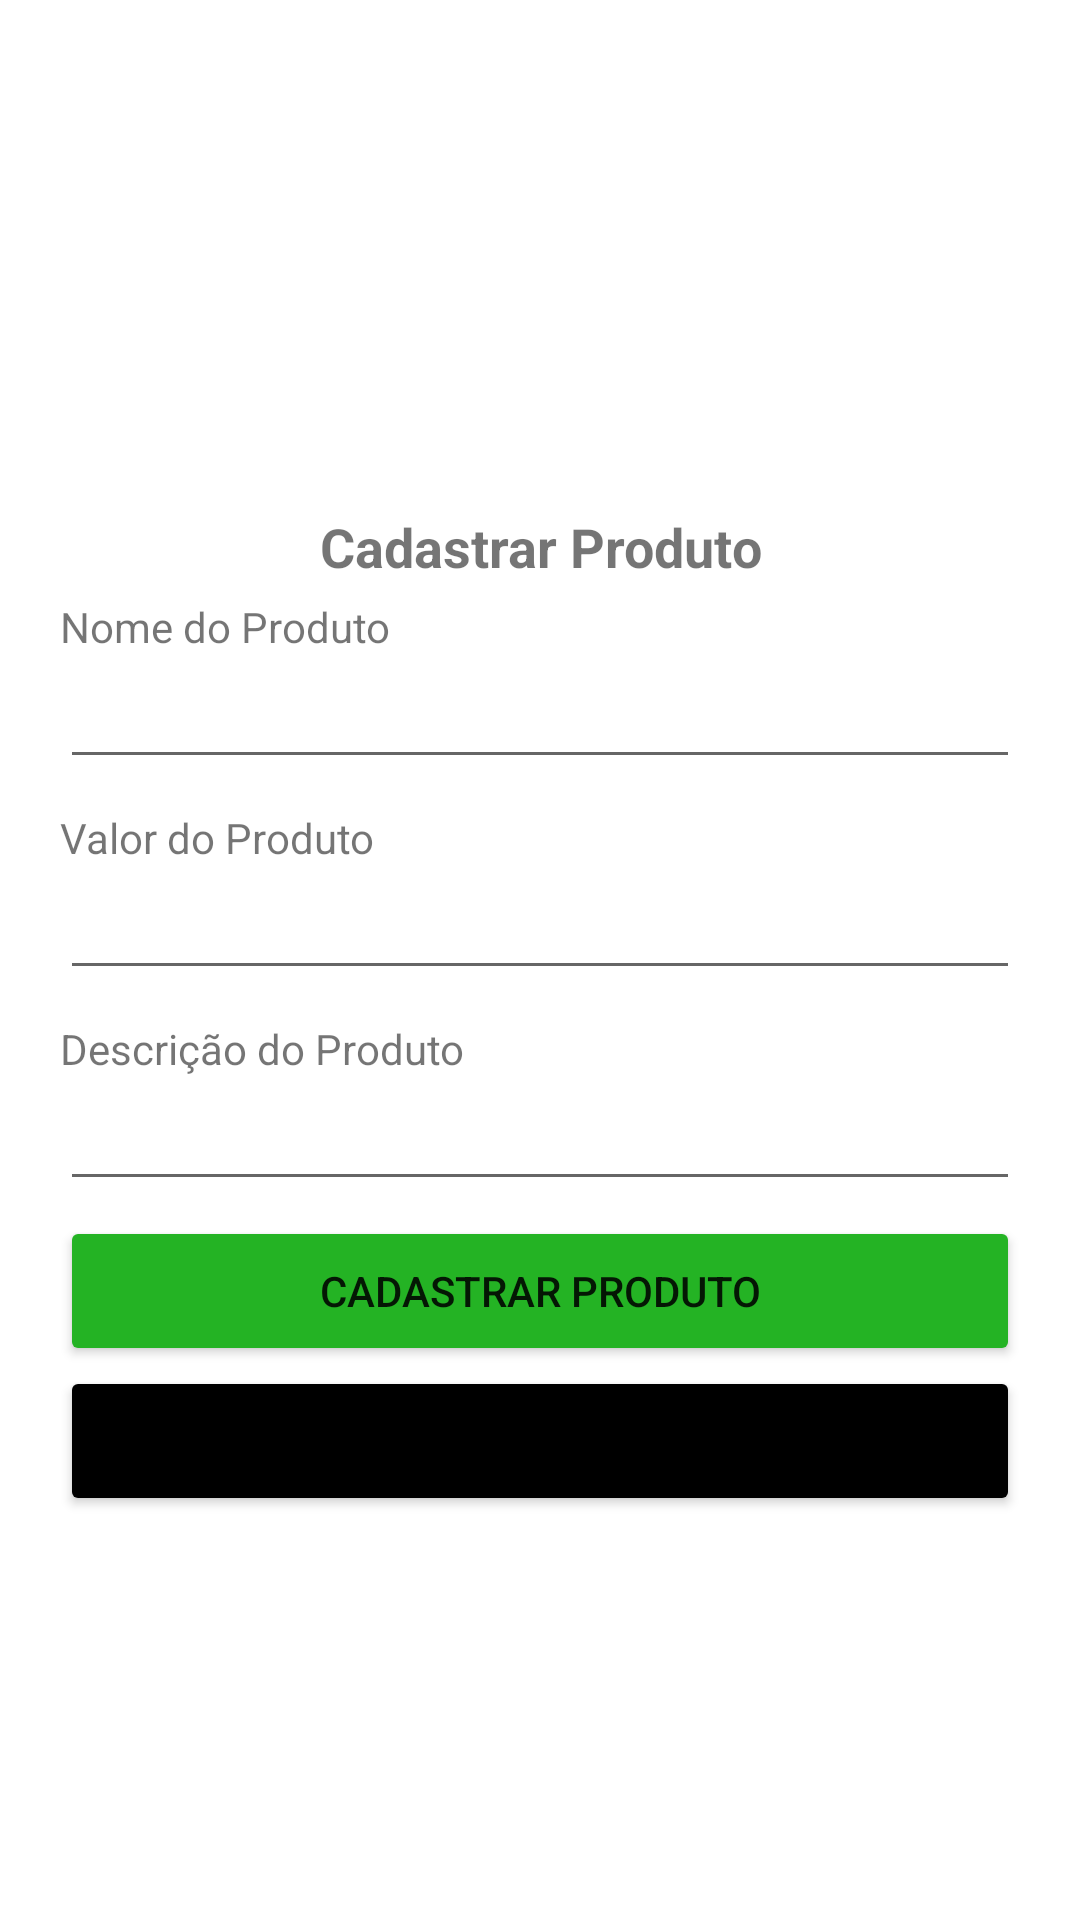

Produce the Android XML layout that renders to this screen, including the resource entries it uses.
<!-- AndroidManifest.xml: application theme Theme.Rastreio_how6 -->
<!-- res/layout/fragment_cadastro_produto.xml -->
<?xml version="1.0" encoding="utf-8"?>
<FrameLayout xmlns:android="http://schemas.android.com/apk/res/android"
    xmlns:tools="http://schemas.android.com/tools"
    android:layout_width="match_parent"
    android:layout_height="match_parent"
    tools:context=".loja.CadastroFragment">

    <LinearLayout
        android:layout_width="match_parent"
        android:layout_height="wrap_content"
        android:orientation="vertical"
        android:layout_marginTop="170dp"
        android:paddingHorizontal="20dp">

        <TextView
            android:id="@+id/textViewCadastrarProduto"
            android:layout_width="match_parent"
            android:layout_height="wrap_content"
            android:textSize="18sp"
            android:textStyle="bold"
            android:textAlignment="center"
            android:text="@string/cadastrar_produto" />

        <TextView
            android:id="@+id/textViewNomeProduto"
            android:layout_width="match_parent"
            android:layout_height="wrap_content"
            android:paddingTop="5dp"
            android:text="@string/nome_do_produto" />

        <EditText
            android:id="@+id/editTextNomeProduto"
            android:layout_width="match_parent"
            android:layout_height="wrap_content"
            android:ems="10"
            android:inputType="text"/>


        <TextView
            android:id="@+id/textViewValorProduto"
            android:layout_width="match_parent"
            android:layout_height="wrap_content"
            android:paddingTop="10dp"
            android:text="@string/valor_do_produto" />

        <EditText
            android:id="@+id/editTextValorProduto"
            android:layout_width="match_parent"
            android:layout_height="wrap_content"
            android:ems="10" />

        <TextView
            android:id="@+id/textViewDescricaoProduto"
            android:layout_width="match_parent"
            android:layout_height="wrap_content"
            android:paddingTop="10dp"
            android:text="@string/descri_o_do_produto" />

        <EditText
            android:id="@+id/editTextDescricaoProduto"
            android:layout_width="match_parent"
            android:layout_height="wrap_content"
            android:ems="10" />

        <Button
            android:id="@+id/buttonCadastrarProdutoFinal"
            android:layout_width="match_parent"
            android:layout_height="50sp"
            android:backgroundTint="@color/green"
            android:layout_marginTop="5dp"
            android:text="@string/cadastrar_produto" />

        <Button
            android:id="@+id/buttonVoltar"
            android:layout_width="match_parent"
            android:layout_height="50sp"
            android:backgroundTint="@color/black"

            android:text="@string/voltar" />

        <FrameLayout
            android:id="@+id/frame_cadastrarProduto"
            android:layout_width="match_parent"
            android:layout_height="match_parent">
        </FrameLayout>

    </LinearLayout>

</FrameLayout>
<!-- resources referenced by this layout -->
<resources>
  <color name="black">#FF000000</color>
  <color name="green">#24B324</color>
  <string name="cadastrar_produto">Cadastrar Produto</string>
  <string name="descri_o_do_produto">Descrição do Produto</string>
  <string name="nome_do_produto">Nome do Produto</string>
  <string name="valor_do_produto">Valor do Produto</string>
  <string name="voltar">Voltar</string>
  <style name="Theme.Rastreio_how6" parent="Theme.MaterialComponents.DayNight.DarkActionBar">
          
          <item name="colorPrimary">@color/purple_500</item>
          <item name="colorPrimaryVariant">@color/purple_700</item>
          <item name="colorOnPrimary">@color/white</item>
          
          <item name="colorSecondary">@color/teal_200</item>
          <item name="colorSecondaryVariant">@color/teal_700</item>
          <item name="colorOnSecondary">@color/black</item>
          
          <item name="android:statusBarColor" tools:targetApi="l">?attr/colorPrimaryVariant</item>
          
      </style>
  <color name="white">#FFFFFFFF</color>
  <!-- not gathered from this repository: default colours our renderer supplied (Android Studio template values) -->
  <color name="purple_500">#FF6200EE</color>
  <color name="purple_700">#FF3700B3</color>
  <color name="teal_200">#FF03DAC5</color>
  <color name="teal_700">#FF018786</color>
</resources>
